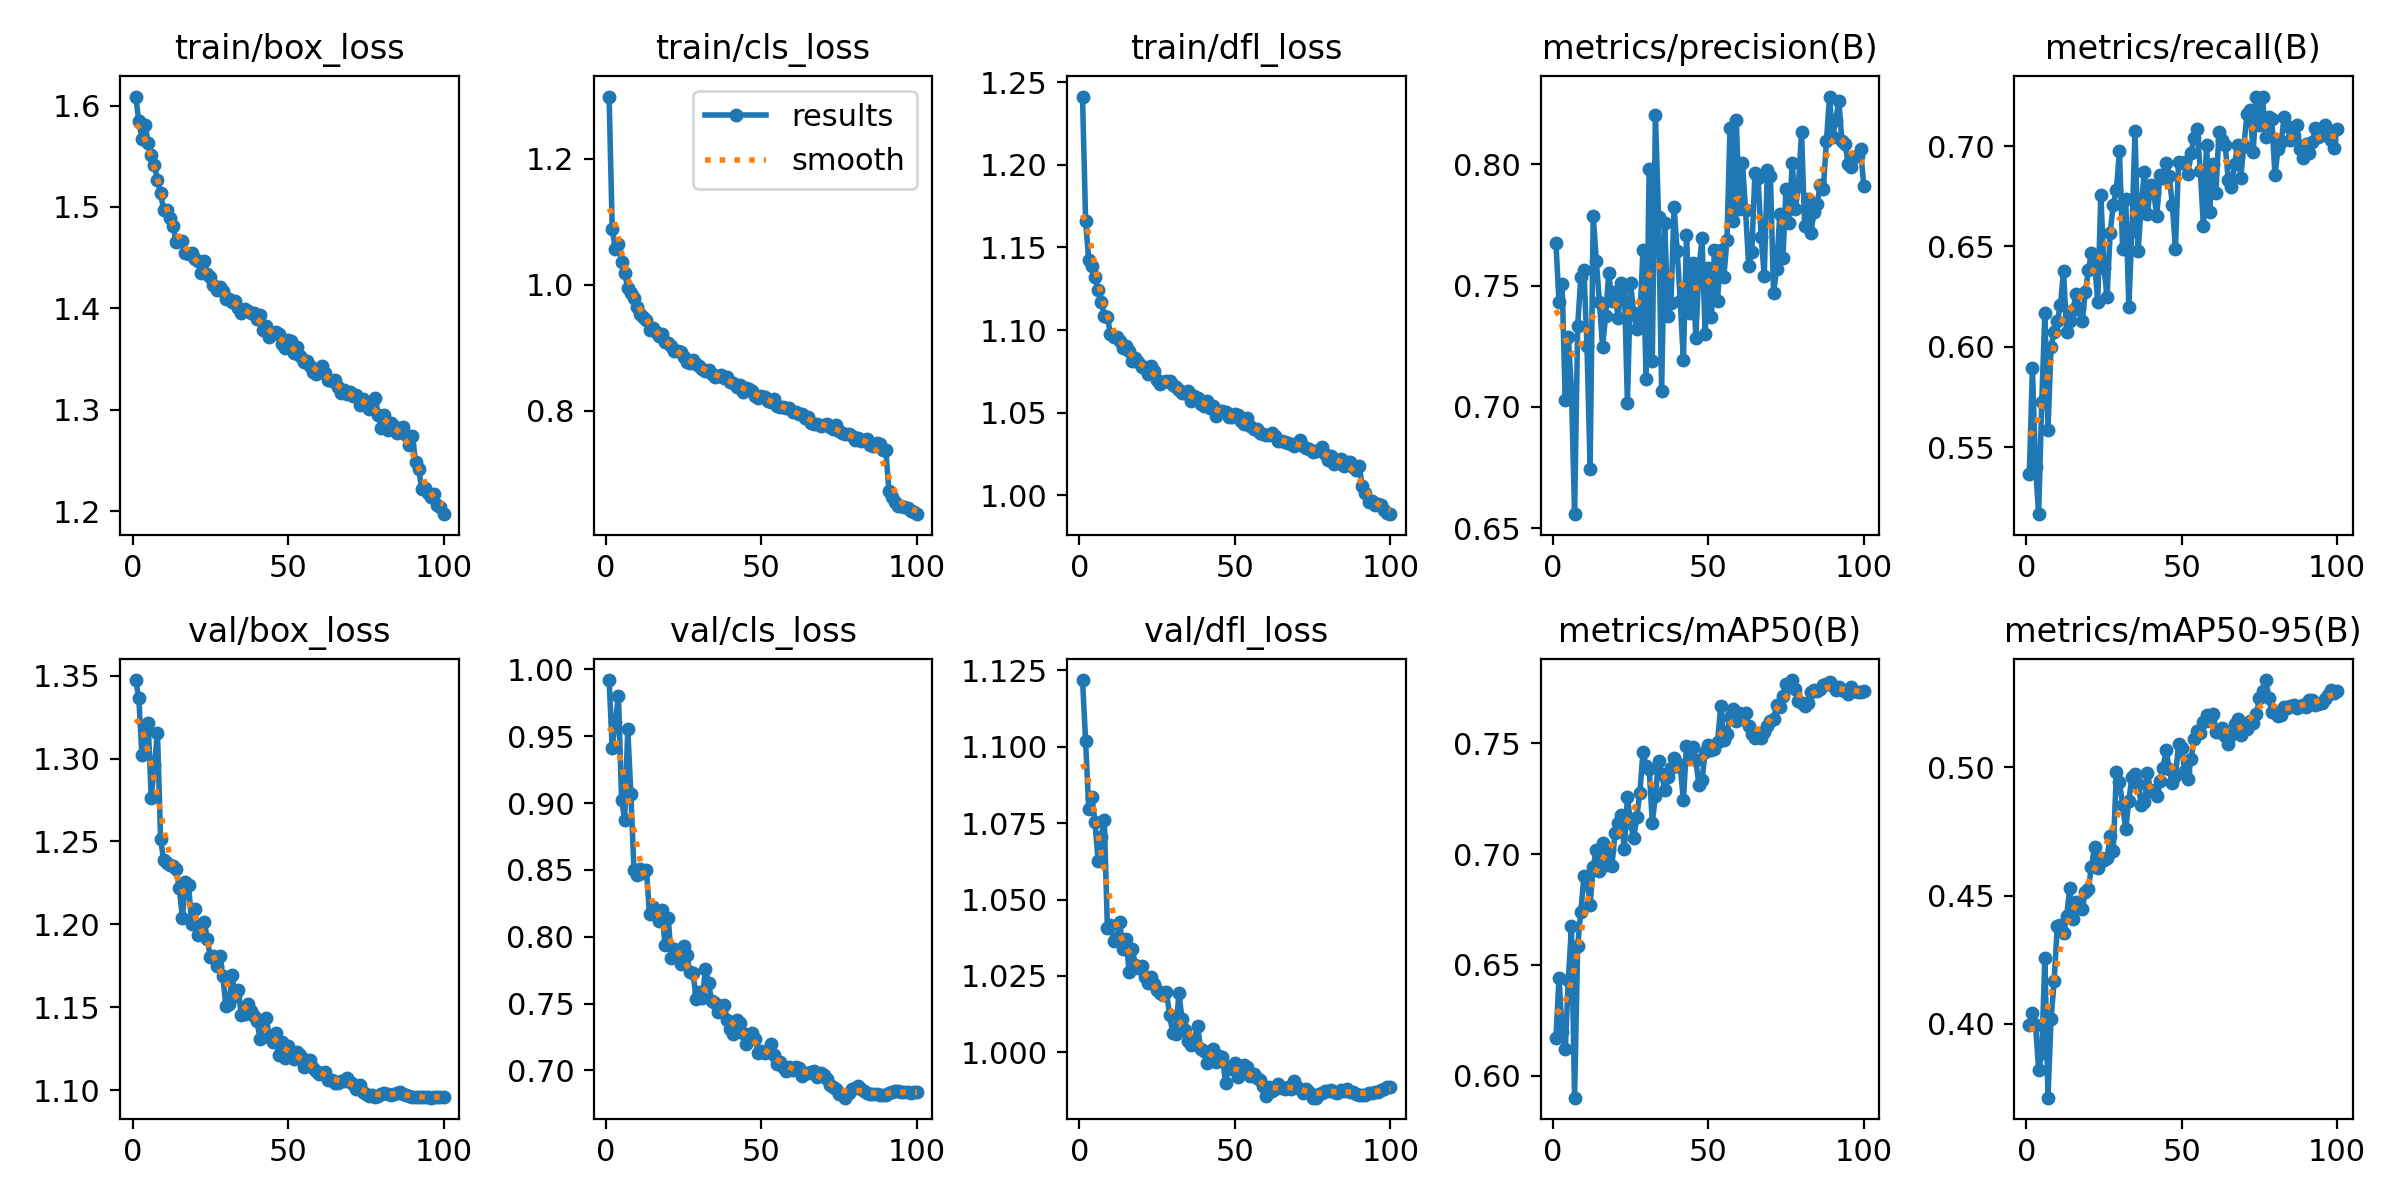

Source data for this figure (header and first rows):
epoch, time, train/box_loss, train/cls_loss, train/dfl_loss, metrics/precision(B), metrics/recall(B), metrics/mAP50(B), metrics/mAP50-95(B), val/box_loss, val/cls_loss, val/dfl_loss, lr/pg0, lr/pg1, lr/pg2
1, 83.57, 1.609, 1.299, 1.241, 0.7676, 0.5365, 0.617, 0.3995, 1.347, 0.992, 1.122, 0.003327, 0.003327, 0.003327
2, 149.5, 1.585, 1.088, 1.166, 0.7432, 0.5893, 0.6442, 0.4041, 1.336, 0.9415, 1.102, 0.006595, 0.006595, 0.006595
3, 210.5, 1.567, 1.057, 1.142, 0.7507, 0.54, 0.62, 0.3996, 1.302, 0.9606, 1.08, 0.009796, 0.009796, 0.009796
4, 270.3, 1.581, 1.065, 1.139, 0.7027, 0.5166, 0.612, 0.3819, 1.317, 0.9803, 1.084, 0.009703, 0.009703, 0.009703
5, 332.6, 1.563, 1.036, 1.132, 0.7287, 0.5725, 0.6433, 0.3885, 1.321, 0.9026, 1.076, 0.009604, 0.009604, 0.009604
6, 393.1, 1.551, 1.019, 1.124, 0.7072, 0.6167, 0.6674, 0.4255, 1.276, 0.8877, 1.063, 0.009505, 0.009505, 0.009505
7, 451.2, 1.542, 0.9947, 1.117, 0.6558, 0.5586, 0.5902, 0.3711, 1.296, 0.9553, 1.07, 0.009406, 0.009406, 0.009406
8, 508.4, 1.526, 0.9867, 1.109, 0.7333, 0.6, 0.6586, 0.402, 1.315, 0.907, 1.076, 0.009307, 0.009307, 0.009307
9, 565.9, 1.513, 0.9797, 1.108, 0.7534, 0.6075, 0.6739, 0.4168, 1.252, 0.8498, 1.041, 0.009208, 0.009208, 0.009208
10, 623, 1.497, 0.9644, 1.098, 0.7564, 0.6128, 0.6899, 0.4383, 1.239, 0.8461, 1.042, 0.009109, 0.009109, 0.009109
11, 681, 1.497, 0.9538, 1.096, 0.725, 0.6207, 0.6886, 0.4386, 1.237, 0.8505, 1.037, 0.00901, 0.00901, 0.00901
12, 746.7, 1.489, 0.9496, 1.096, 0.6745, 0.6378, 0.6771, 0.4352, 1.236, 0.8478, 1.037, 0.008911, 0.008911, 0.008911
13, 804.7, 1.482, 0.9438, 1.093, 0.7789, 0.6073, 0.6944, 0.4419, 1.235, 0.85, 1.042, 0.008812, 0.008812, 0.008812
14, 862.2, 1.465, 0.929, 1.089, 0.7601, 0.6128, 0.702, 0.4531, 1.233, 0.8167, 1.034, 0.008713, 0.008713, 0.008713
15, 918.8, 1.467, 0.931, 1.09, 0.7434, 0.6184, 0.6925, 0.4407, 1.222, 0.8224, 1.037, 0.008614, 0.008614, 0.008614
16, 976.9, 1.466, 0.9243, 1.087, 0.7247, 0.6262, 0.7048, 0.4473, 1.204, 0.8196, 1.026, 0.008515, 0.008515, 0.008515
17, 1034, 1.454, 0.9193, 1.081, 0.7377, 0.6192, 0.695, 0.4461, 1.225, 0.8116, 1.034, 0.008416, 0.008416, 0.008416
18, 1092, 1.454, 0.9212, 1.083, 0.7553, 0.6128, 0.702, 0.4446, 1.224, 0.8197, 1.029, 0.008317, 0.008317, 0.008317
19, 1153, 1.455, 0.9085, 1.081, 0.7435, 0.6271, 0.6944, 0.4514, 1.2, 0.7936, 1.028, 0.008218, 0.008218, 0.008218
20, 1212, 1.448, 0.9083, 1.078, 0.7472, 0.638, 0.7095, 0.4527, 1.209, 0.8143, 1.028, 0.008119, 0.008119, 0.008119
21, 1273, 1.447, 0.9032, 1.078, 0.7365, 0.6469, 0.714, 0.4613, 1.194, 0.7839, 1.025, 0.00802, 0.00802, 0.00802
22, 1333, 1.435, 0.8944, 1.073, 0.7511, 0.6419, 0.7177, 0.4691, 1.196, 0.7906, 1.023, 0.007921, 0.007921, 0.007921
23, 1395, 1.447, 0.8945, 1.078, 0.7504, 0.6224, 0.7021, 0.4606, 1.201, 0.7852, 1.025, 0.007822, 0.007822, 0.007822
24, 1457, 1.434, 0.8928, 1.075, 0.7016, 0.6756, 0.7256, 0.4647, 1.191, 0.7795, 1.023, 0.007723, 0.007723, 0.007723
25, 1518, 1.431, 0.8847, 1.07, 0.751, 0.6395, 0.7142, 0.4638, 1.18, 0.7932, 1.02, 0.007624, 0.007624, 0.007624
26, 1578, 1.422, 0.877, 1.067, 0.7389, 0.6249, 0.7072, 0.4644, 1.181, 0.7861, 1.019, 0.007525, 0.007525, 0.007525
27, 1637, 1.418, 0.8759, 1.069, 0.7322, 0.6569, 0.7166, 0.4733, 1.175, 0.7733, 1.019, 0.007426, 0.007426, 0.007426
28, 1698, 1.42, 0.8808, 1.069, 0.7361, 0.6706, 0.7277, 0.4675, 1.181, 0.7726, 1.02, 0.007327, 0.007327, 0.007327
29, 1758, 1.417, 0.8742, 1.069, 0.7647, 0.6782, 0.7459, 0.498, 1.169, 0.7535, 1.012, 0.007228, 0.007228, 0.007228
30, 1818, 1.409, 0.871, 1.067, 0.7117, 0.6976, 0.7399, 0.4943, 1.151, 0.7586, 1.006, 0.007129, 0.007129, 0.007129
31, 1880, 1.41, 0.866, 1.065, 0.798, 0.6487, 0.7383, 0.4853, 1.152, 0.7541, 1.006, 0.00703, 0.00703, 0.00703
32, 1941, 1.406, 0.8636, 1.064, 0.719, 0.6737, 0.7142, 0.4758, 1.169, 0.7762, 1.02, 0.006931, 0.006931, 0.006931
33, 2002, 1.407, 0.8655, 1.062, 0.8205, 0.6197, 0.7262, 0.487, 1.157, 0.7652, 1.011, 0.006832, 0.006832, 0.006832
34, 2063, 1.4, 0.8581, 1.062, 0.7785, 0.6578, 0.7421, 0.4961, 1.16, 0.7516, 1.007, 0.006733, 0.006733, 0.006733
35, 2124, 1.396, 0.8532, 1.063, 0.7065, 0.7073, 0.7359, 0.4976, 1.145, 0.7502, 1.004, 0.006634, 0.006634, 0.006634
36, 2187, 1.399, 0.8548, 1.057, 0.7758, 0.6479, 0.7288, 0.4934, 1.146, 0.7435, 1.003, 0.006535, 0.006535, 0.006535
37, 2248, 1.398, 0.857, 1.06, 0.7373, 0.6703, 0.7347, 0.4854, 1.152, 0.7462, 1.004, 0.006436, 0.006436, 0.006436
38, 2307, 1.395, 0.8516, 1.059, 0.7428, 0.687, 0.7387, 0.4866, 1.148, 0.7489, 1.009, 0.006337, 0.006337, 0.006337
39, 2368, 1.395, 0.8541, 1.055, 0.7826, 0.6661, 0.7431, 0.4976, 1.145, 0.7378, 1.001, 0.006238, 0.006238, 0.006238
40, 2428, 1.389, 0.8457, 1.054, 0.7643, 0.6808, 0.7409, 0.4909, 1.142, 0.7309, 1, 0.006139, 0.006139, 0.006139
41, 2489, 1.393, 0.8447, 1.057, 0.7436, 0.6768, 0.7392, 0.4912, 1.131, 0.7272, 0.9964, 0.00604, 0.00604, 0.00604
42, 2549, 1.379, 0.8382, 1.053, 0.7192, 0.6652, 0.7242, 0.4888, 1.143, 0.7377, 0.9993, 0.005941, 0.005941, 0.005941
43, 2611, 1.382, 0.841, 1.054, 0.7708, 0.6854, 0.7489, 0.4947, 1.144, 0.7356, 1.001, 0.005842, 0.005842, 0.005842
44, 2673, 1.372, 0.8296, 1.048, 0.7388, 0.684, 0.7448, 0.4998, 1.132, 0.7277, 0.997, 0.005743, 0.005743, 0.005743
45, 2733, 1.375, 0.8355, 1.051, 0.7594, 0.6915, 0.7483, 0.5068, 1.129, 0.7195, 0.9987, 0.005644, 0.005644, 0.005644
46, 2792, 1.377, 0.8343, 1.051, 0.7284, 0.6849, 0.7422, 0.4993, 1.135, 0.7253, 0.9985, 0.005545, 0.005545, 0.005545
47, 2853, 1.374, 0.8312, 1.05, 0.7572, 0.6708, 0.7311, 0.4938, 1.121, 0.728, 0.9899, 0.005446, 0.005446, 0.005446
48, 2913, 1.365, 0.8228, 1.048, 0.7695, 0.6489, 0.7335, 0.4966, 1.129, 0.7235, 0.9952, 0.005347, 0.005347, 0.005347
49, 2975, 1.361, 0.8209, 1.047, 0.73, 0.6922, 0.7458, 0.5089, 1.119, 0.7127, 0.9946, 0.005248, 0.005248, 0.005248
50, 3034, 1.369, 0.8243, 1.049, 0.7574, 0.6915, 0.749, 0.5075, 1.127, 0.7143, 0.9965, 0.005149, 0.005149, 0.005149
51, 3095, 1.368, 0.8215, 1.049, 0.7372, 0.6922, 0.7468, 0.4986, 1.122, 0.7131, 0.992, 0.00505, 0.00505, 0.00505
52, 3154, 1.355, 0.8154, 1.045, 0.7649, 0.6862, 0.7475, 0.4956, 1.119, 0.7146, 0.9935, 0.004951, 0.004951, 0.004951
53, 3215, 1.361, 0.8146, 1.043, 0.7437, 0.6966, 0.7506, 0.5031, 1.123, 0.72, 0.9958, 0.004852, 0.004852, 0.004852
54, 3276, 1.353, 0.8187, 1.047, 0.7647, 0.704, 0.7668, 0.5111, 1.121, 0.7111, 0.995, 0.004753, 0.004753, 0.004753
55, 3336, 1.347, 0.808, 1.042, 0.7536, 0.7085, 0.7513, 0.5143, 1.114, 0.7047, 0.9923, 0.004654, 0.004654, 0.004654
56, 3397, 1.348, 0.8061, 1.04, 0.7688, 0.6874, 0.7543, 0.5135, 1.118, 0.7062, 0.993, 0.004555, 0.004555, 0.004555
57, 3456, 1.343, 0.806, 1.04, 0.8152, 0.66, 0.7618, 0.5176, 1.118, 0.7022, 0.9915, 0.004456, 0.004456, 0.004456
58, 3516, 1.337, 0.8039, 1.038, 0.7768, 0.7007, 0.7655, 0.5205, 1.114, 0.6997, 0.9909, 0.004357, 0.004357, 0.004357
59, 3577, 1.335, 0.8052, 1.037, 0.8185, 0.6673, 0.7601, 0.518, 1.112, 0.7023, 0.9888, 0.004258, 0.004258, 0.004258
60, 3635, 1.337, 0.7984, 1.037, 0.7817, 0.6909, 0.7637, 0.521, 1.11, 0.7002, 0.9856, 0.004159, 0.004159, 0.004159
... 40 more rows
